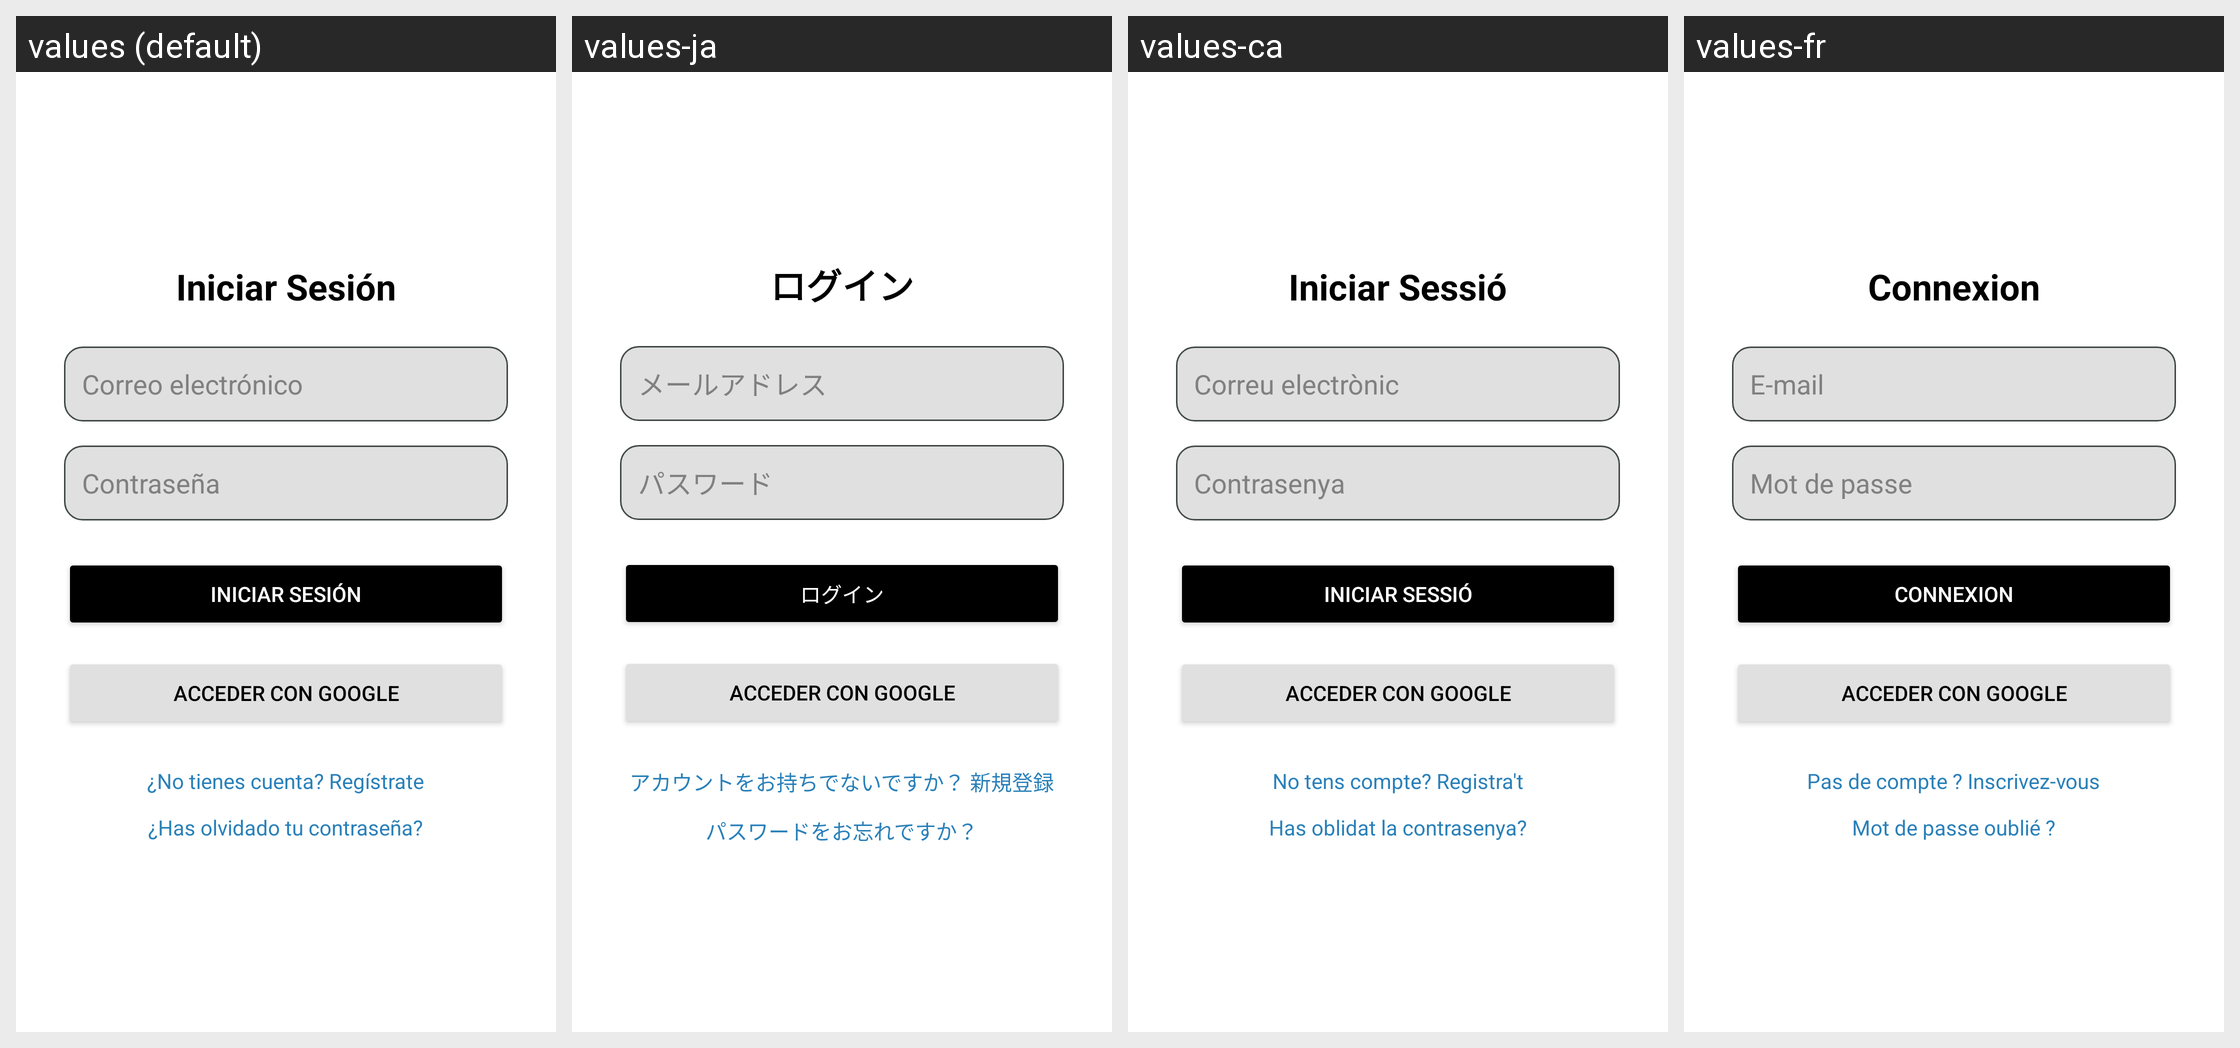

Locale-by-locale string values for the Android screen shown in this grid:
Android screen res/layout/activity_login.xml rendered under 4 locales, left to right: values (default), values-ja, values-ca, values-fr. Device: Nexus 5 (rendered at 1080×1920; each locale shown at half size, 540×960, under a caption strip naming it); theme Theme.Trainex.
Other locales in the repository, not shown: values-en.
Strings drawn on this screen, with the default value and each locale's value (text and hints the layout hard-codes, and strings that could not be matched under every locale, appear in the picture but are not listed):

iniciar_sesion
  values: Iniciar Sesión
  values-ja: ログイン
  values-ca: Iniciar Sessió
  values-fr: Connexion

correo_electronico
  values: Correo electrónico
  values-ja: メールアドレス
  values-ca: Correu electrònic
  values-fr: E-mail

contrasena
  values: Contraseña
  values-ja: パスワード
  values-ca: Contrasenya
  values-fr: Mot de passe

no_tienes_cuenta_registrate
  values: ¿No tienes cuenta? Regístrate
  values-ja: アカウントをお持ちでないですか？ 新規登録
  values-ca: No tens compte? Registra't
  values-fr: Pas de compte ? Inscrivez-vous

has_olvidado_tu_contrasena
  values: ¿Has olvidado tu contraseña?
  values-ja: パスワードをお忘れですか？
  values-ca: Has oblidat la contrasenya?
  values-fr: Mot de passe oublié ?
